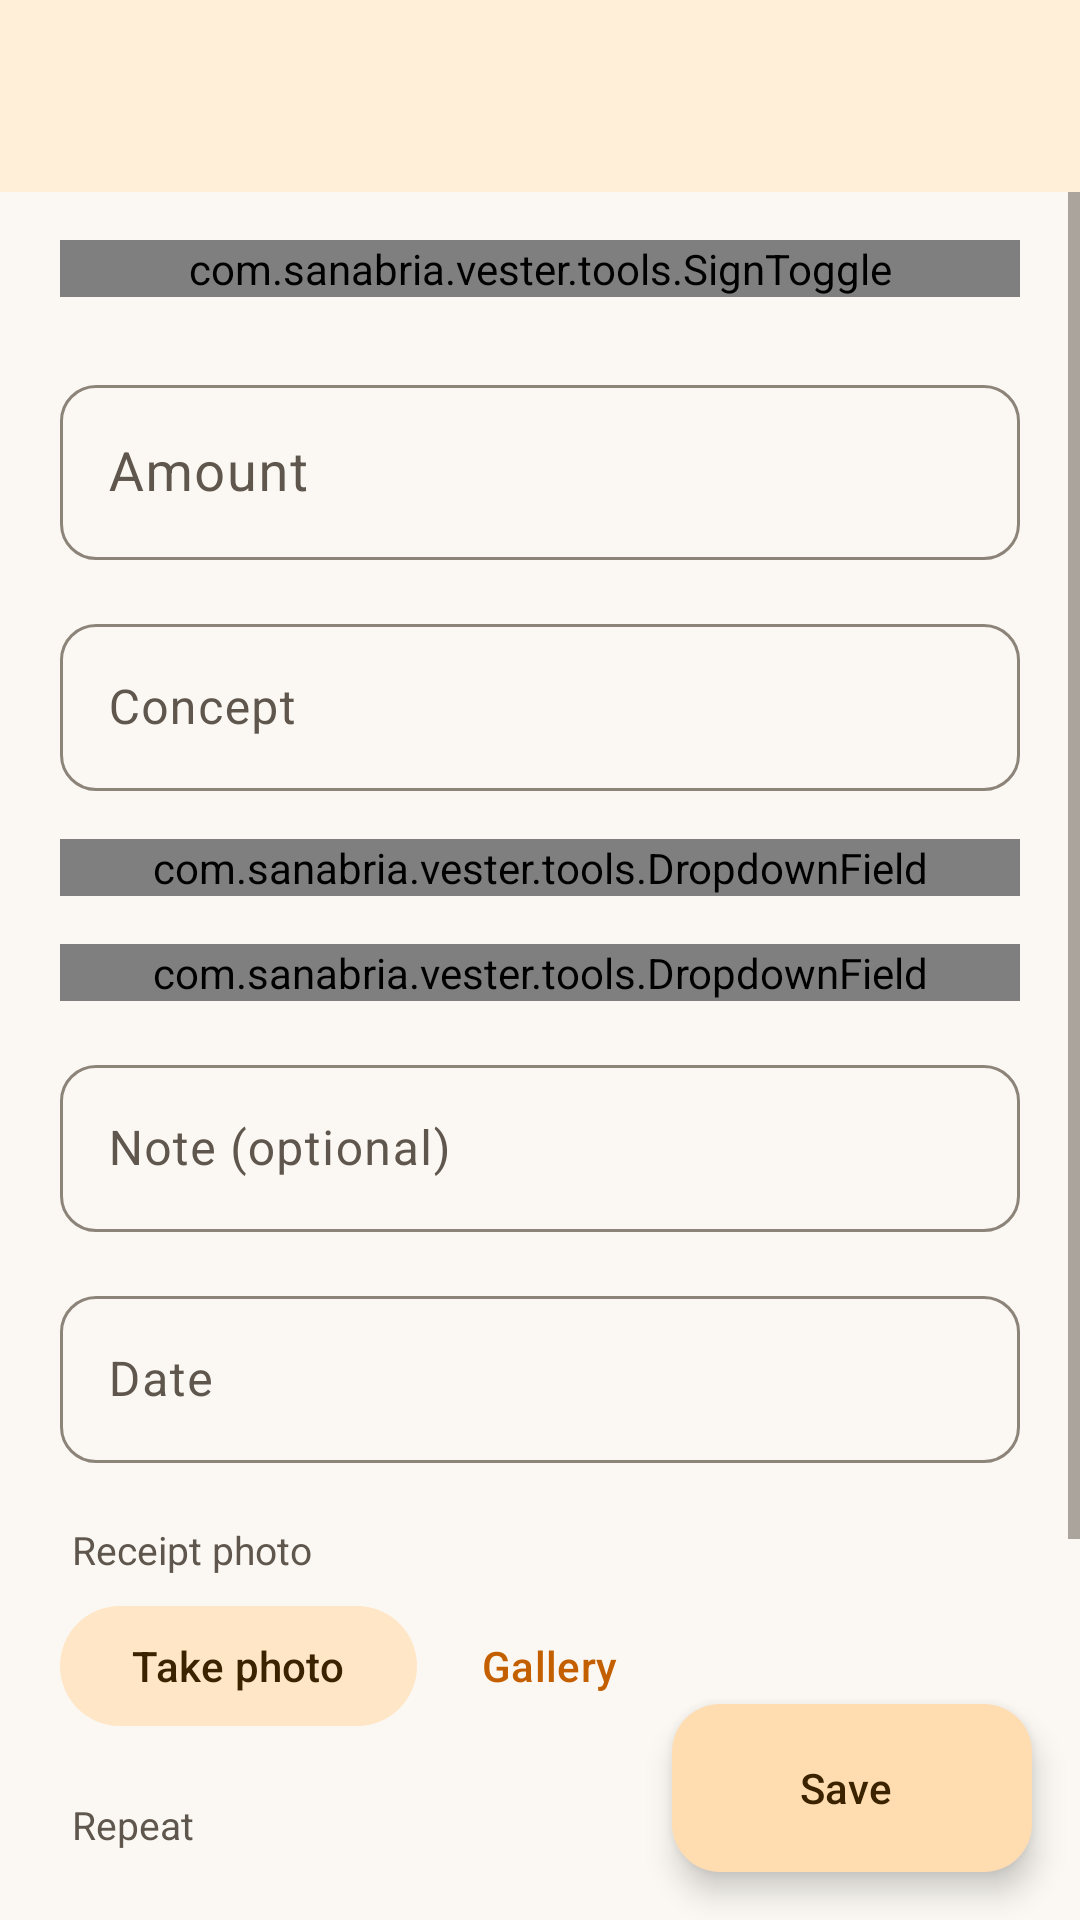

The Android layout XML behind this screen, and the referenced resources:
<!-- AndroidManifest.xml: application theme AppTheme -->
<!-- res/layout/activity_transaction_form.xml -->
<?xml version="1.0" encoding="utf-8"?>
<androidx.constraintlayout.widget.ConstraintLayout xmlns:android="http://schemas.android.com/apk/res/android"
        xmlns:app="http://schemas.android.com/apk/res-auto"
        android:layout_width="match_parent"
        android:layout_height="match_parent">

    <androidx.appcompat.widget.Toolbar
            android:id="@+id/toolbar"
            android:layout_width="0dp"
            android:layout_height="wrap_content"
            android:background="?attr/barColor"
            android:minHeight="?attr/actionBarSize"
            android:theme="?attr/actionBarTheme"
            app:layout_constraintEnd_toEndOf="parent"
            app:layout_constraintStart_toStartOf="parent"
            app:layout_constraintTop_toTopOf="parent" />

    <ScrollView
            android:layout_width="0dp"
            android:layout_height="0dp"
            android:clipToPadding="false"
            android:fillViewport="true"
            app:layout_constraintBottom_toBottomOf="parent"
            app:layout_constraintEnd_toEndOf="parent"
            app:layout_constraintStart_toStartOf="parent"
            app:layout_constraintTop_toBottomOf="@+id/toolbar">

        <LinearLayout
                android:layout_width="match_parent"
                android:layout_height="wrap_content"
                android:orientation="vertical"
                android:paddingStart="20dp"
                android:paddingTop="16dp"
                android:paddingEnd="20dp"
                android:paddingBottom="104dp">

            
            <com.sanabria.vester.tools.SignToggle
                    android:id="@+id/signToggle"
                    android:layout_width="match_parent"
                    android:layout_height="wrap_content" />

            <com.google.android.material.textfield.TextInputLayout
                    style="@style/FormInput"
                    android:layout_marginTop="24dp"
                    android:hint="@string/value">

                <com.google.android.material.textfield.TextInputEditText
                        android:id="@+id/amountInput"
                        android:layout_width="match_parent"
                        android:layout_height="wrap_content"
                        android:digits="0123456789.,"
                        android:inputType="numberDecimal"
                        android:textSize="18sp" />
            </com.google.android.material.textfield.TextInputLayout>

            <com.google.android.material.textfield.TextInputLayout
                    style="@style/FormInput"
                    android:hint="@string/concept">

                
                <com.google.android.material.textfield.MaterialAutoCompleteTextView
                        android:id="@+id/conceptInput"
                        style="@style/Widget.Material3.TextInputEditText.OutlinedBox"
                        android:layout_width="match_parent"
                        android:layout_height="wrap_content"
                        android:completionThreshold="1"
                        android:inputType="textCapSentences" />
            </com.google.android.material.textfield.TextInputLayout>

            <com.sanabria.vester.tools.DropdownField
                    android:id="@+id/categoryField"
                    style="@style/FormDropdown"
                    android:hint="@string/category" />

            <com.sanabria.vester.tools.DropdownField
                    android:id="@+id/accountField"
                    style="@style/FormDropdown"
                    android:hint="@string/select_account" />

            <com.google.android.material.textfield.TextInputLayout
                    style="@style/FormInput"
                    android:hint="@string/note_optional">

                <com.google.android.material.textfield.TextInputEditText
                        android:id="@+id/noteInput"
                        android:layout_width="match_parent"
                        android:layout_height="wrap_content"
                        android:inputType="textCapSentences|textMultiLine"
                        android:maxLines="4" />
            </com.google.android.material.textfield.TextInputLayout>

            <com.google.android.material.textfield.TextInputLayout
                    style="@style/FormInput"
                    android:hint="@string/date"
                    app:endIconDrawable="@drawable/ic_m_calendar"
                    app:endIconMode="custom">

                <com.google.android.material.textfield.TextInputEditText
                        android:id="@+id/dateInput"
                        android:layout_width="match_parent"
                        android:layout_height="wrap_content"
                        android:cursorVisible="false"
                        android:focusable="false"
                        android:inputType="none" />
            </com.google.android.material.textfield.TextInputLayout>

            
            <TextView
                    android:id="@+id/photoCaption"
                    style="@style/FormCaption"
                    android:text="@string/receipt_photo" />

            <LinearLayout
                    android:id="@+id/photoRow"
                    android:layout_width="match_parent"
                    android:layout_height="wrap_content"
                    android:gravity="center_vertical"
                    android:orientation="horizontal">

                <com.google.android.material.imageview.ShapeableImageView
                        android:id="@+id/photoThumb"
                        android:layout_width="72dp"
                        android:layout_height="72dp"
                        android:layout_marginEnd="12dp"
                        android:contentDescription="@string/receipt_photo"
                        android:scaleType="centerCrop"
                        android:visibility="gone"
                        app:shapeAppearanceOverlay="@style/ShapeAppearance.App.Thumb" />

                <com.google.android.material.button.MaterialButton
                        android:id="@+id/photoCamera"
                        style="@style/Widget.Material3.Button.TonalButton"
                        android:layout_width="wrap_content"
                        android:layout_height="wrap_content"
                        android:text="@string/receipt_camera" />

                <com.google.android.material.button.MaterialButton
                        android:id="@+id/photoGallery"
                        style="@style/Widget.Material3.Button.TextButton"
                        android:layout_width="wrap_content"
                        android:layout_height="wrap_content"
                        android:text="@string/receipt_gallery" />

                <com.google.android.material.button.MaterialButton
                        android:id="@+id/photoRemove"
                        style="@style/Widget.Material3.Button.TextButton"
                        android:layout_width="wrap_content"
                        android:layout_height="wrap_content"
                        android:text="@string/remove"
                        android:visibility="gone" />
            </LinearLayout>

            <LinearLayout
                    android:id="@+id/repeatGroup"
                    android:layout_width="match_parent"
                    android:layout_height="wrap_content"
                    android:orientation="vertical">

                <TextView
                        style="@style/FormCaption"
                        android:text="@string/repeat" />

                <com.google.android.material.chip.ChipGroup
                        android:id="@+id/repeatChips"
                        android:layout_width="match_parent"
                        android:layout_height="wrap_content"
                        app:selectionRequired="true"
                        app:singleSelection="true" />
            </LinearLayout>

            <com.google.android.material.materialswitch.MaterialSwitch
                    android:id="@+id/makeDebtSwitch"
                    android:layout_width="match_parent"
                    android:layout_height="wrap_content"
                    android:layout_marginTop="20dp"
                    android:minHeight="56dp"
                    android:text="@string/make_debt"
                    android:textAppearance="@style/TextAppearance.App.Body" />
        </LinearLayout>
    </ScrollView>

    <com.google.android.material.floatingactionbutton.ExtendedFloatingActionButton
            android:id="@+id/saveFab"
            android:layout_width="wrap_content"
            android:layout_height="wrap_content"
            android:layout_marginEnd="16dp"
            android:layout_marginBottom="16dp"
            android:text="@string/save"
            app:icon="@drawable/ic_m_check"
            app:layout_constraintBottom_toBottomOf="parent"
            app:layout_constraintEnd_toEndOf="parent" />
</androidx.constraintlayout.widget.ConstraintLayout>
<!-- resources referenced by this layout -->
<resources>
  <string name="category">Category</string>
  <string name="concept">Concept</string>
  <string name="date">Date</string>
  <string name="make_debt">Make Debt</string>
  <string name="note_optional">Note (optional)</string>
  <string name="receipt_camera">Take photo</string>
  <string name="receipt_gallery">Gallery</string>
  <string name="receipt_photo">Receipt photo</string>
  <string name="remove">Remove</string>
  <string name="repeat">Repeat</string>
  <string name="save">Save</string>
  <string name="select_account">Select Account</string>
  <string name="value">Amount</string>
  <style name="FormCaption">
          <item name="android:layout_width">match_parent</item>
          <item name="android:layout_height">wrap_content</item>
          <item name="android:layout_marginStart">4dp</item>
          <item name="android:layout_marginTop">20dp</item>
          <item name="android:layout_marginBottom">6dp</item>
          <item name="android:textColor">?android:attr/textColorSecondary</item>
          <item name="android:textSize">13sp</item>
      </style>
  <style name="FormDropdown" parent="Widget.Material3.TextInputLayout.OutlinedBox.ExposedDropdownMenu">
          <item name="android:layout_width">match_parent</item>
          <item name="android:layout_height">wrap_content</item>
          <item name="android:layout_marginTop">16dp</item>
          <item name="boxCornerRadiusTopStart">12dp</item>
          <item name="boxCornerRadiusTopEnd">12dp</item>
          <item name="boxCornerRadiusBottomStart">12dp</item>
          <item name="boxCornerRadiusBottomEnd">12dp</item>
      </style>
  <style name="FormInput" parent="Widget.Material3.TextInputLayout.OutlinedBox">
          <item name="android:layout_width">match_parent</item>
          <item name="android:layout_height">wrap_content</item>
          <item name="android:layout_marginTop">16dp</item>
          <item name="boxCornerRadiusTopStart">12dp</item>
          <item name="boxCornerRadiusTopEnd">12dp</item>
          <item name="boxCornerRadiusBottomStart">12dp</item>
          <item name="boxCornerRadiusBottomEnd">12dp</item>
      </style>
  <style name="ShapeAppearance.App.Thumb" parent="">
          <item name="cornerFamily">rounded</item>
          <item name="cornerSize">12dp</item>
      </style>
  <style name="TextAppearance.App.Body" parent="TextAppearance.Material3.BodyLarge">
          <item name="android:textSize">16sp</item>
      </style>
  <color name="primaryText">#1F1A14</color>
  <color name="secondaryText">#5F574D</color>
  <color name="colorPrimary">#FFEFD9</color>
  <color name="colorPrimaryDark">#F0D5AE</color>
  <color name="m3_primary">#C45F00</color>
  <color name="colorCardBackground">#FFFFFF</color>
  <color name="colorBackground">#FBF8F3</color>
  <color name="m3_on_primary">#FFFFFF</color>
  <color name="m3_primary_container">#FFDDB0</color>
  <color name="m3_on_primary_container">#3B2300</color>
  <color name="m3_secondary_container">#FFE6C7</color>
  <color name="m3_on_secondary_container">#3B2300</color>
  <color name="m3_surface_container_low">#F6F1E9</color>
  <color name="m3_surface_container">#F1EBE1</color>
  <color name="m3_surface_container_high">#EAE3D7</color>
  <color name="m3_outline">#8C8379</color>
  <color name="m3_outline_variant">#E3D9CA</color>
  <color name="m3_error">#D93025</color>
</resources>
